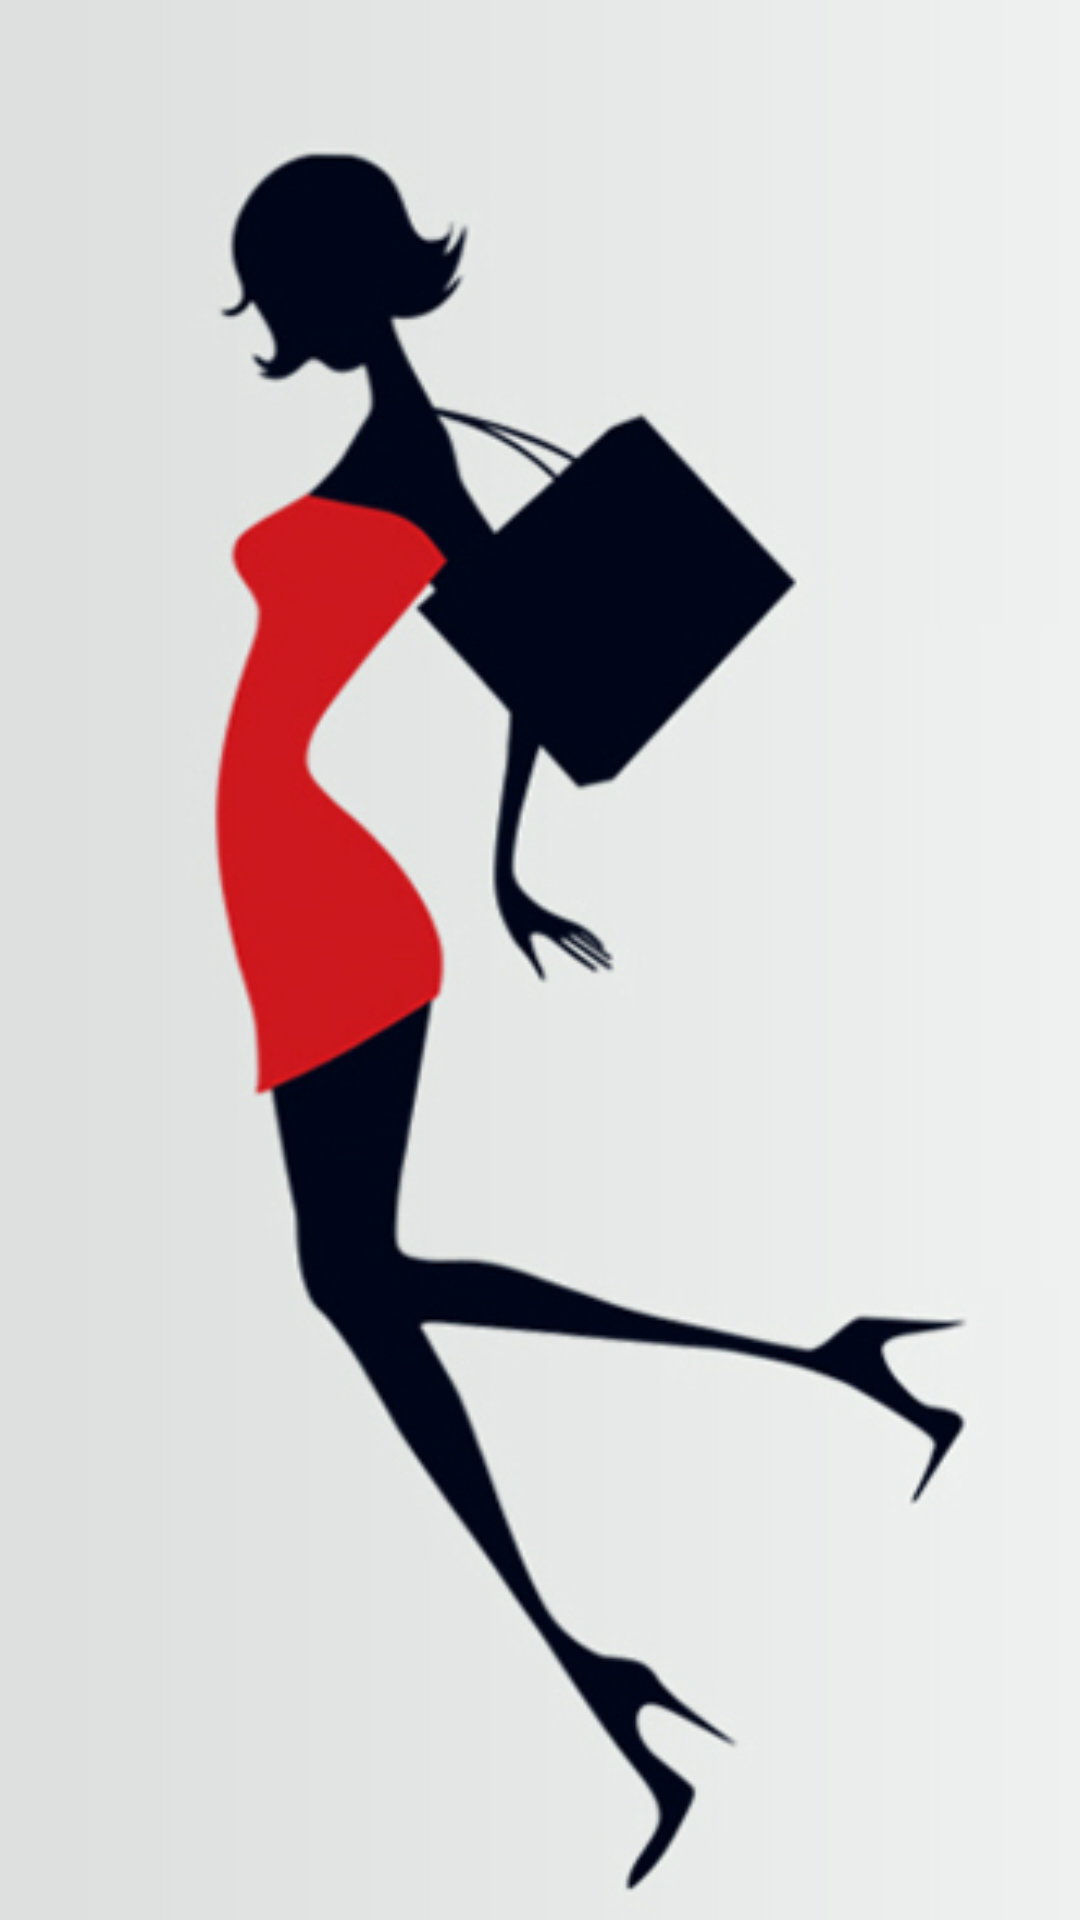

Android layout source for this screen:
<!-- AndroidManifest.xml: application theme AppTheme -->
<!-- res/layout/activity_splash.xml -->
<RelativeLayout xmlns:android="http://schemas.android.com/apk/res/android"
    xmlns:tools="http://schemas.android.com/tools"
    android:layout_width="match_parent"
    android:layout_height="match_parent" tools:context=".MainActivity">
<ImageView
    android:scaleType="fitXY"
    android:src="@drawable/bg1"
    android:layout_width="fill_parent"
    android:layout_height="fill_parent" />

    <TextView
        android:gravity="center"
        android:layout_marginTop="50dp"
        android:id="@+id/txt"
        android:layout_width="match_parent"
        android:layout_height="wrap_content"
        android:textColor="#FF3333"
        android:textSize="28dp"
/>



</RelativeLayout>
<!-- resources referenced by this layout -->
<resources>
  <!-- drawable bg1: jpg bitmap (drawable, 61543 bytes) -->
  <style name="AppTheme" parent="AppTheme.Base">
  
      </style>
  <style name="AppTheme.Base" parent="Theme.AppCompat.Light.NoActionBar">
  
          <item name="colorPrimary">@color/primaryColor</item>
          <item name="colorPrimaryDark">@color/accentColor</item>
          <item name="drawerArrowStyle">@style/DrawerArrowStyle</item>
          <item name="android:textColorPrimary">@android:color/white</item>
  
      </style>
  <color name="primaryColor">#f1c40f</color>
  <color name="accentColor">#B26B24</color>
  <style name="DrawerArrowStyle" parent="Widget.AppCompat.DrawerArrowToggle">
          <item name="spinBars">true</item>
          <item name="color">@android:color/white</item>
      </style>
</resources>
